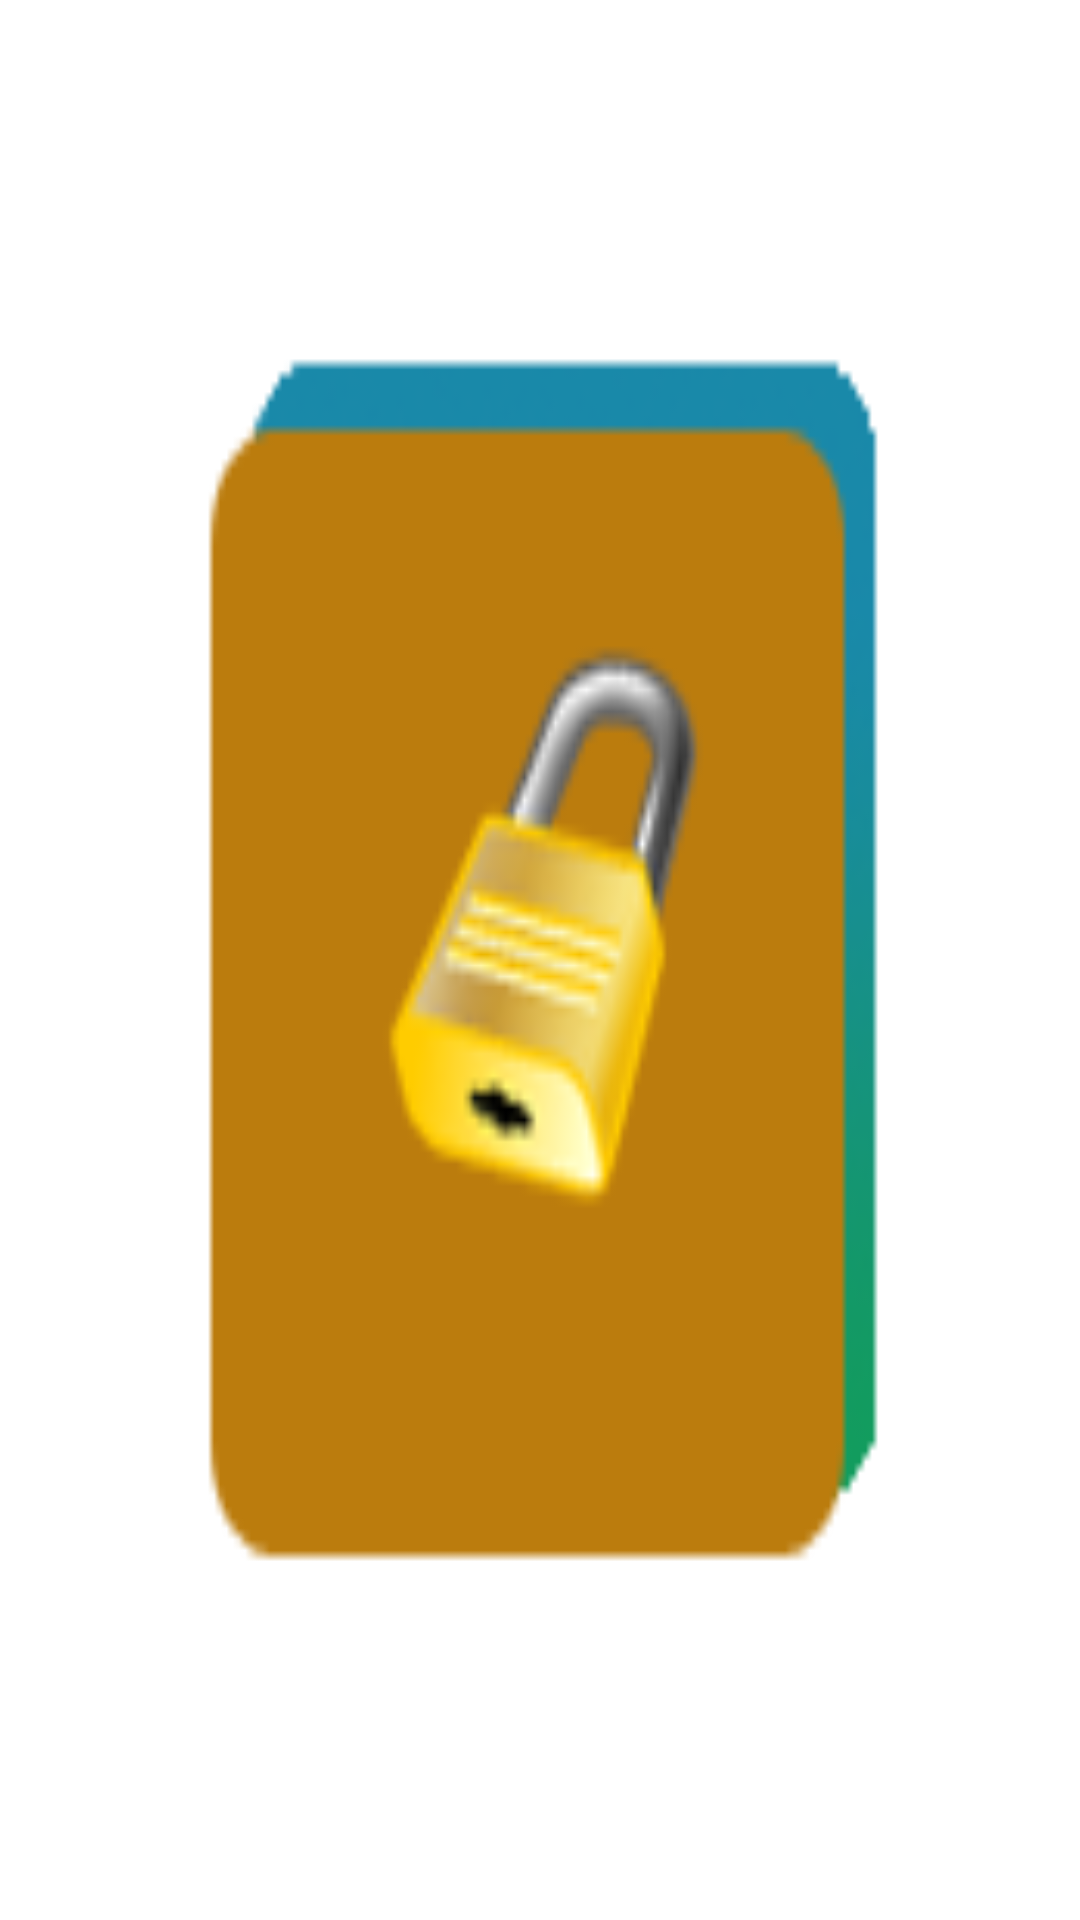

Produce the Android XML layout that renders to this screen, including the resource entries it uses.
<!-- AndroidManifest.xml: application theme AppTheme -->
<!-- res/layout/activity_lock_off.xml -->
<?xml version="1.0" encoding="utf-8"?>
<Button xmlns:android="http://schemas.android.com/apk/res/android"
    android:layout_width="wrap_content"
    android:layout_height="wrap_content"
    android:background="@drawable/lock_off_btn"
     >
</Button>
<!-- resources referenced by this layout -->
<resources>
  <!-- drawable lock_off_btn (drawable) -->
  <?xml version="1.0" encoding="utf-8"?>
  <selector xmlns:android="http://schemas.android.com/apk/res/android" >
      <item android:drawable="@drawable/lock_off_bg_up"   android:state_focused="false" android:state_pressed="false"/>  
      <item android:drawable="@drawable/lock_off_bg_down"  android:state_pressed="true"/>  
      <item android:drawable="@drawable/lock_off_bg_up"   android:state_enabled="false"/>  
      
  </selector>
  <style name="AppTheme" parent="AppBaseTheme">
          <item name="android:windowBackground">@color/color_white</item>
          <item name="android:windowNoTitle">true</item>
          <item name="android:textColor">@color/color_dark_gray</item>
          <item name="android:textSize">15sp</item>
          <item name="android:windowAnimationStyle">@style/activityAnimation</item>
      </style>
  <!-- drawable lock_off_bg_up: png bitmap (drawable-hdpi, 9068 bytes) -->
  <!-- drawable lock_off_bg_down: png bitmap (drawable-hdpi, 9599 bytes) -->
  <style name="AppBaseTheme" parent="android:Theme.Light">
          
      </style>
  <style name="activityAnimation" parent="@android:style/Animation">
          <item name="android:activityOpenEnterAnimation">@anim/slide_right_in</item>
          <item name="android:activityOpenExitAnimation">@anim/slide_left_out</item>
          <item name="android:activityCloseEnterAnimation">@anim/slide_left_in</item>
          <item name="android:activityCloseExitAnimation">@anim/slide_right_out</item>
      </style>
</resources>
